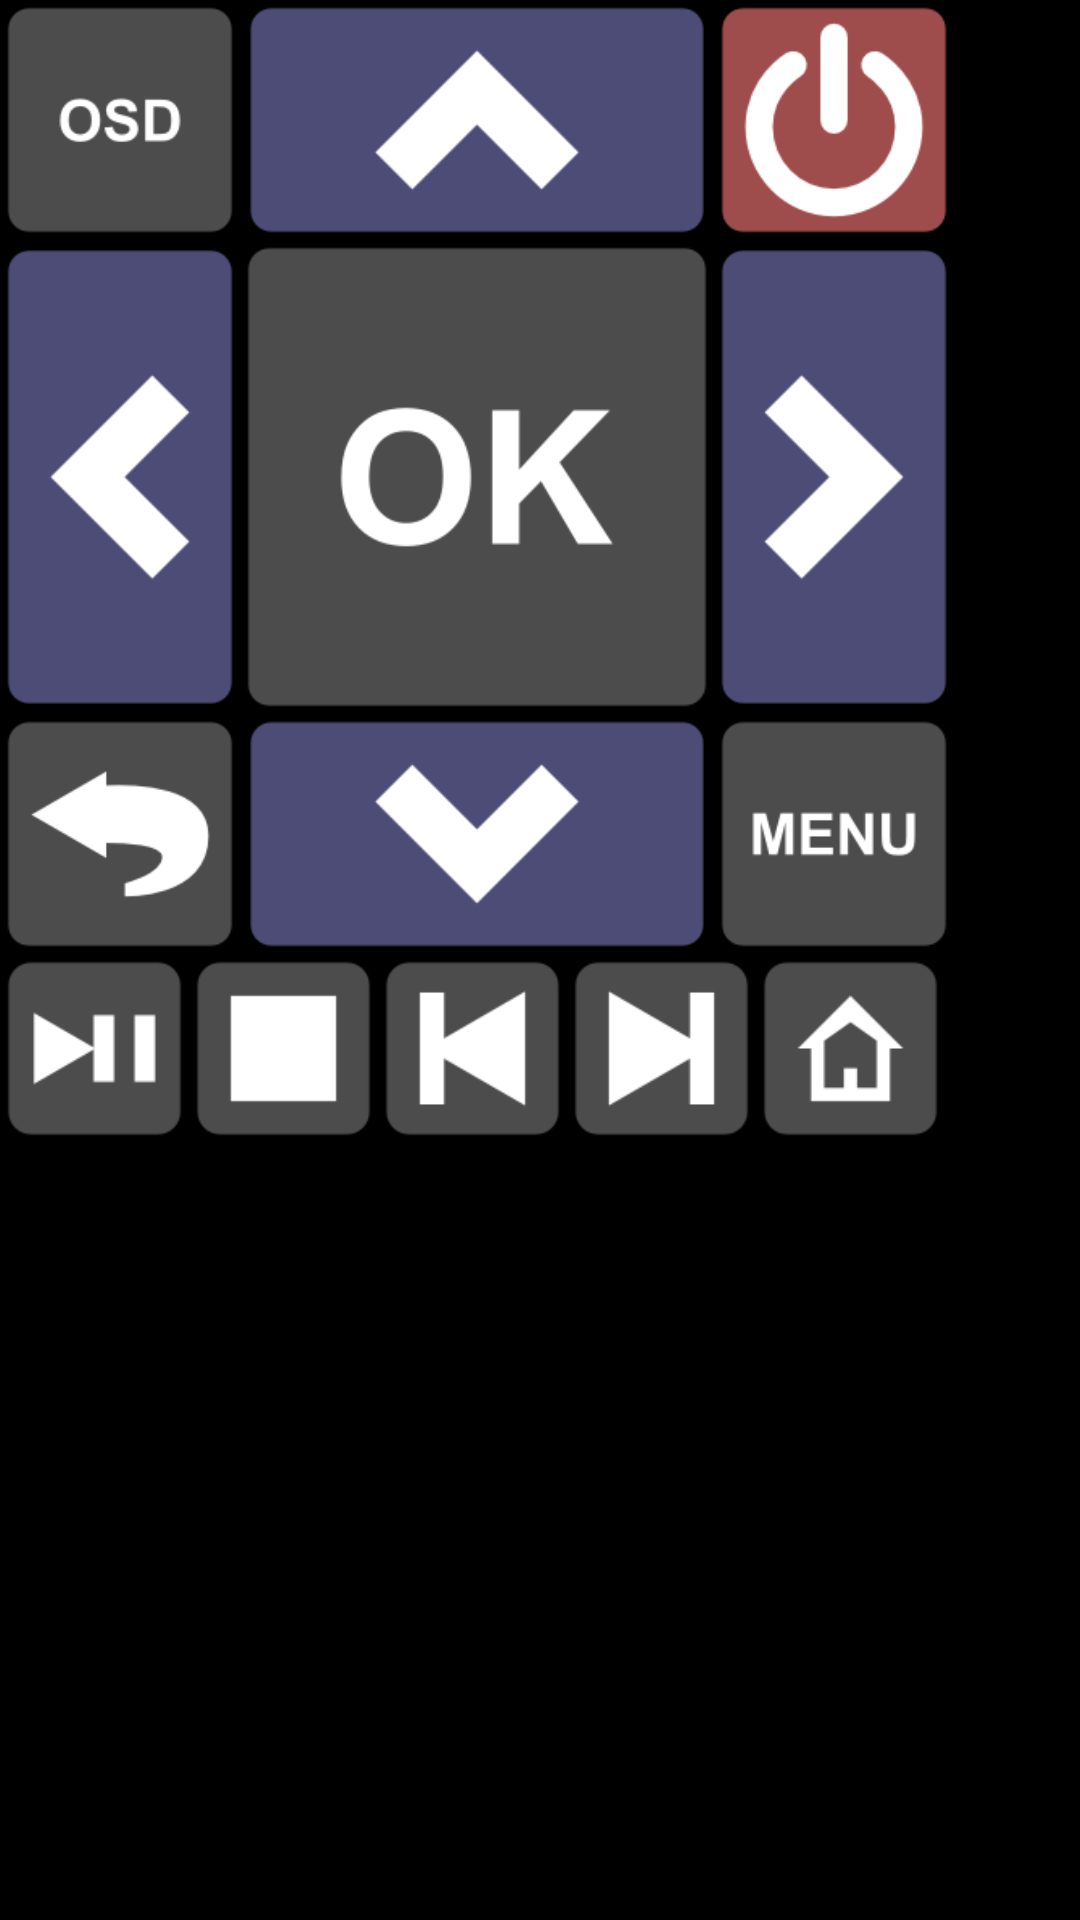

The Android layout XML behind this screen, and the referenced resources:
<!-- AndroidManifest.xml: application theme android:Theme.Black.NoTitleBar -->
<!-- res/layout/widget_remote_control_big.xml -->
<?xml version="1.0" encoding="utf-8"?>
<FrameLayout xmlns:android="http://schemas.android.com/apk/res/android"
    android:layout_width="match_parent"
    android:layout_height="match_parent"
    >
    
    <LinearLayout
        android:layout_width="wrap_content"
        android:layout_height="wrap_content"
        android:orientation="vertical"
        android:background="#88000000"
        >
    
	    <LinearLayout
	        android:id="@+id/remoteDpadTop"
	        android:layout_width="wrap_content"
	        android:layout_height="wrap_content"
	        >
	      
			<ImageButton
			    android:id="@+id/remoteButtonOsd"
			    style="@style/RemoteButton"
			    android:layout_width="@dimen/widget_big_regButtonWidth"
			    android:layout_height="@dimen/widget_big_regButtonHeight"
			    android:src="@drawable/remote_osd_bg"
			    android:tag="button.osd"
			    />
			<ImageButton
			    android:id="@+id/remoteButtonUp"
			    style="@style/RemoteButton"
			    android:layout_width="@dimen/widget_big_largeButtonWidth"
			    android:layout_height="@dimen/widget_big_regButtonHeight"
			    android:src="@drawable/remote_dpad_up_bg"
			    android:tag="button.dpad_up"
			    />
			<ImageButton
			    android:id="@+id/remoteButtonPower"
			    style="@style/RemoteButton"
			    android:layout_width="@dimen/widget_big_regButtonWidth"
			    android:layout_height="@dimen/widget_big_regButtonHeight"
			    android:src="@drawable/remote_power_big_bg"
			    android:tag="button.power"
			    />
	
	    </LinearLayout>
	
		<LinearLayout
			android:id="@+id/remoteDpadMiddle"
			android:layout_width="wrap_content"
			android:layout_height="wrap_content"
			>
		
			<ImageButton
				android:id="@+id/remoteButtonLeft"
				style="@style/RemoteButton"
				android:layout_width="@dimen/widget_big_regButtonWidth"
				android:layout_height="@dimen/widget_big_largeButtonHeight"
				android:src="@drawable/remote_dpad_left_bg"
				android:tag="button.dpad_left"
				/>
			<ImageButton
				android:id="@+id/remoteButtonOK"
				style="@style/RemoteButton"
				android:layout_width="@dimen/widget_big_largeButtonWidth"
				android:layout_height="@dimen/widget_big_largeButtonHeight"
				android:src="@drawable/remote_ok_bg"
				android:tag="button.ok"
				/>
			<ImageButton
				android:id="@+id/remoteButtonRight"
				style="@style/RemoteButton"
				android:layout_width="@dimen/widget_big_regButtonWidth"
				android:layout_height="@dimen/widget_big_largeButtonHeight"
				android:src="@drawable/remote_dpad_right_bg"
				android:tag="button.dpad_right"
				/>
		         
		</LinearLayout>
	
		<LinearLayout
			android:id="@+id/remoteDpadBottom"
			android:layout_width="wrap_content"
			android:layout_height="wrap_content"
			>
		         
			<ImageButton
				android:id="@+id/remoteButtonBack"
				style="@style/RemoteButton"
				android:layout_width="@dimen/widget_big_regButtonWidth"
				android:layout_height="@dimen/widget_big_regButtonHeight"
				android:src="@drawable/remote_back_bg"
				android:tag="button.back"
				/>
			<ImageButton
				android:id="@+id/remoteButtonDown"
				style="@style/RemoteButton"
				android:layout_width="@dimen/widget_big_largeButtonWidth"
				android:layout_height="@dimen/widget_big_regButtonHeight"
				android:src="@drawable/remote_dpad_down_bg"
				android:tag="button.dpad_down"
				/>
			<ImageButton
				android:id="@+id/remoteButtonMenu"
				style="@style/RemoteButton"
				android:layout_width="@dimen/widget_big_regButtonWidth"
				android:layout_height="@dimen/widget_big_regButtonHeight"
				android:src="@drawable/remote_menu_bg"
				android:tag="button.menu" 
				/>
		         	            
		</LinearLayout>
	        
		<LinearLayout
			android:id="@+id/remoteBottom"
			android:layout_width="fill_parent"
			android:layout_height="wrap_content"
			>
		    
			<ImageButton
				android:id="@+id/remoteButtonPlay"
				style="@style/RemoteButton"
				android:layout_width="@dimen/widget_big_smallButtonWidth"
				android:layout_height="@dimen/widget_big_smallButtonHeight"
				android:src="@drawable/remote_playpause_bg"
				android:tag="button.play" 
				/>
			<ImageButton
				android:id="@+id/remoteButtonStop"
				style="@style/RemoteButton"
				android:layout_width="@dimen/widget_big_smallButtonWidth"
				android:layout_height="@dimen/widget_big_smallButtonHeight"
				android:src="@drawable/remote_stop_bg"
				android:tag="button.stop" 
				/>
			<ImageButton
				android:id="@+id/remoteButtonPrevious"
				style="@style/RemoteButton"
				android:layout_width="@dimen/widget_big_smallButtonWidth"
				android:layout_height="@dimen/widget_big_smallButtonHeight"
				android:src="@drawable/remote_skip_previous_bg"
				android:tag="button.skip_previous"
				/>
			<ImageButton
				android:id="@+id/remoteButtonNext"
				style="@style/RemoteButton"
				android:layout_width="@dimen/widget_big_smallButtonWidth"
				android:layout_height="@dimen/widget_big_smallButtonHeight"
				android:src="@drawable/remote_skip_next_bg"
				android:tag="button.skip_next" 
				/>
			<ImageButton
				android:id="@+id/remoteButtonHome"
				style="@style/RemoteButton"
				android:layout_width="@dimen/widget_big_smallButtonWidth"
				android:layout_height="@dimen/widget_big_smallButtonHeight"
				android:src="@drawable/remote_home_bg"
				android:tag="button.home" 
				/>
		     
		</LinearLayout>
	
	</LinearLayout>

</FrameLayout>
<!-- resources referenced by this layout -->
<resources>
  <dimen name="widget_big_largeButtonHeight">156dp</dimen>
  <dimen name="widget_big_largeButtonWidth">156dp</dimen>
  <dimen name="widget_big_regButtonHeight">78dp</dimen>
  <dimen name="widget_big_regButtonWidth">78dp</dimen>
  <dimen name="widget_big_smallButtonHeight">61dp</dimen>
  <dimen name="widget_big_smallButtonWidth">61dp</dimen>
  <!-- drawable remote_back_bg (drawable) -->
  <?xml version="1.0" encoding="utf-8"?>
  <selector xmlns:android="http://schemas.android.com/apk/res/android" >
  	<item android:state_pressed="true" android:drawable="@drawable/remote_back_pressed"/>
  	<item android:drawable="@drawable/remote_back"/>
  </selector>
  <!-- drawable remote_dpad_up_bg (drawable) -->
  <?xml version="1.0" encoding="utf-8"?>
  <selector xmlns:android="http://schemas.android.com/apk/res/android" >
  	<item android:state_pressed="true" android:drawable="@drawable/remote_dpad_up_pressed"/>
  	<item android:drawable="@drawable/remote_dpad_up"/>
  </selector>
  <!-- drawable remote_home_bg (drawable) -->
  <?xml version="1.0" encoding="utf-8"?>
  <selector xmlns:android="http://schemas.android.com/apk/res/android" >
  	<item android:state_pressed="true" android:drawable="@drawable/remote_home_pressed"/>
  	<item android:drawable="@drawable/remote_home"/>
  </selector>
  <!-- drawable remote_menu_bg (drawable) -->
  <?xml version="1.0" encoding="utf-8"?>
  <selector xmlns:android="http://schemas.android.com/apk/res/android" >
  	<item android:state_pressed="true" android:drawable="@drawable/remote_menu_pressed"/>
  	<item android:drawable="@drawable/remote_menu"/>
  </selector>
  <!-- drawable remote_ok_bg (drawable) -->
  <?xml version="1.0" encoding="utf-8"?>
  <selector xmlns:android="http://schemas.android.com/apk/res/android" >
  	<item android:state_pressed="true" android:drawable="@drawable/remote_ok_pressed"/>
  	<item android:drawable="@drawable/remote_ok"/>
  </selector>
  <!-- drawable remote_osd_bg (drawable) -->
  <?xml version="1.0" encoding="utf-8"?>
  <selector xmlns:android="http://schemas.android.com/apk/res/android" >
  	<item android:state_pressed="true" android:drawable="@drawable/remote_osd_pressed"/>
  	<item android:drawable="@drawable/remote_osd"/>
  </selector>
  <!-- drawable remote_playpause_bg (drawable) -->
  <?xml version="1.0" encoding="utf-8"?>
  <selector xmlns:android="http://schemas.android.com/apk/res/android" >
  	<item android:state_pressed="true" android:drawable="@drawable/remote_playpause_pressed"/>
  	<item android:drawable="@drawable/remote_playpause"/>
  </selector>
  <!-- drawable remote_power_big_bg (drawable) -->
  <?xml version="1.0" encoding="utf-8"?>
  <selector xmlns:android="http://schemas.android.com/apk/res/android" >
  	<item android:state_pressed="true" android:drawable="@drawable/remote_power_big_pressed"/>
  	<item android:drawable="@drawable/remote_power_big"/>
  </selector>
  <!-- drawable remote_skip_next_bg (drawable) -->
  <?xml version="1.0" encoding="utf-8"?>
  <selector xmlns:android="http://schemas.android.com/apk/res/android" >
  	<item android:state_pressed="true" android:drawable="@drawable/remote_skip_next_pressed"/>
  	<item android:drawable="@drawable/remote_skip_next"/>
  </selector>
  <!-- drawable remote_stop_bg (drawable) -->
  <?xml version="1.0" encoding="utf-8"?>
  <selector xmlns:android="http://schemas.android.com/apk/res/android" >
  	<item android:state_pressed="true" android:drawable="@drawable/remote_stop_pressed"/>
  	<item android:drawable="@drawable/remote_stop"/>
  </selector>
  <style name="RemoteButton">
  		<item name="android:layout_width">wrap_content</item>
  		<item name="android:layout_height">wrap_content</item>
  		<item name="android:background">@color/transparent</item>
  		<item name="android:scaleType">fitCenter</item>
  		<item name="android:layout_margin">1dp</item>
  	</style>
  <color name="transparent">#00000000</color>
</resources>
